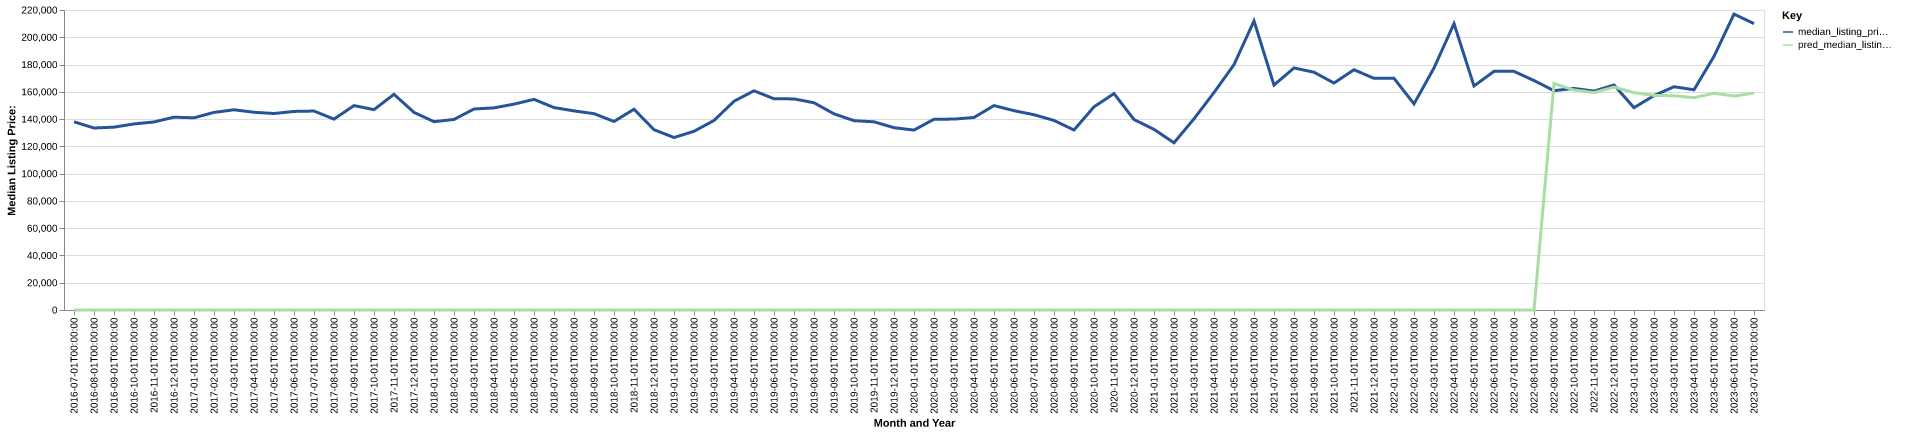

Data behind this chart, as committed beside it:
date, time_idx, median_listing_price, thirty_year_interest_rate_five, month, county_name, active_listing_count, median_days_on_market, pred_median_listing_price, month_year
2016-07-01, 0, 138000, 3.72, 7, jersey, il, 128.0, 97.0, 0, Jul-2016
2016-08-01, 1, 133475, 3.73, 8, jersey, il, 132.0, 77.0, 0, Aug-2016
2016-09-01, 2, 134100, 3.66, 9, jersey, il, 125.0, 76.0, 0, Sep-2016
2016-10-01, 3, 136450, 3.64, 10, jersey, il, 129.0, 76.0, 0, Oct-2016
2016-11-01, 4, 137900, 3.66, 11, jersey, il, 125.0, 90.0, 0, Nov-2016
2016-12-01, 5, 141400, 3.48, 12, jersey, il, 112.0, 99.0, 0, Dec-2016
2017-01-01, 6, 140950, 3.45, 1, jersey, il, 105.0, 115.0, 0, Jan-2017
2017-02-01, 7, 144900, 3.5, 2, jersey, il, 104.0, 123.0, 0, Feb-2017
2017-03-01, 8, 146825, 3.52, 3, jersey, il, 105.0, 98.0, 0, Mar-2017
2017-04-01, 9, 145000, 4.03, 4, jersey, il, 110.0, 73.0, 0, Apr-2017
2017-05-01, 10, 144100, 4.32, 5, jersey, il, 126.0, 74.0, 0, May-2017
2017-06-01, 11, 145625, 4.2, 6, jersey, il, 131.0, 72.0, 0, Jun-2017
2017-07-01, 12, 145900, 4.19, 7, jersey, il, 138.0, 67.0, 0, Jul-2017
2017-08-01, 13, 139975, 4.3, 8, jersey, il, 142.0, 73.0, 0, Aug-2017
2017-09-01, 14, 149900, 4.1, 9, jersey, il, 145.0, 81.0, 0, Sep-2017
2017-10-01, 15, 146925, 4.05, 10, jersey, il, 142.0, 93.0, 0, Oct-2017
2017-11-01, 16, 158175, 3.94, 11, jersey, il, 135.0, 98.0, 0, Nov-2017
2017-12-01, 17, 144900, 4.03, 12, jersey, il, 118.0, 104.0, 0, Dec-2017
2018-01-01, 18, 138100, 3.93, 1, jersey, il, 111.0, 128.0, 0, Jan-2018
2018-02-01, 19, 139750, 3.83, 2, jersey, il, 100.0, 132.0, 0, Feb-2018
2018-03-01, 20, 147400, 3.94, 3, jersey, il, 107.0, 114.0, 0, Mar-2018
2018-04-01, 21, 148225, 3.95, 4, jersey, il, 108.0, 84.0, 0, Apr-2018
2018-05-01, 22, 150975, 3.99, 5, jersey, il, 116.0, 69.0, 0, May-2018
2018-06-01, 23, 154450, 4.15, 6, jersey, il, 122.0, 69.0, 0, Jun-2018
2018-07-01, 24, 148450, 4.4, 7, jersey, il, 114.0, 87.0, 0, Jul-2018
2018-08-01, 25, 146000, 4.46, 8, jersey, il, 116.0, 87.0, 0, Aug-2018
2018-09-01, 26, 144000, 4.58, 9, jersey, il, 106.0, 86.0, 0, Sep-2018
2018-10-01, 27, 138250, 4.66, 10, jersey, il, 112.0, 78.0, 0, Oct-2018
2018-11-01, 28, 147225, 4.62, 11, jersey, il, 104.0, 92.0, 0, Nov-2018
2018-12-01, 29, 132200, 4.54, 12, jersey, il, 88.0, 92.0, 0, Dec-2018
2019-01-01, 30, 126500, 4.6, 1, jersey, il, 85.0, 102.0, 0, Jan-2019
2019-02-01, 31, 131050, 4.72, 2, jersey, il, 78.0, 123.0, 0, Feb-2019
2019-03-01, 32, 138979, 4.9, 3, jersey, il, 78.0, 119.0, 0, Mar-2019
2019-04-01, 33, 153075, 4.94, 4, jersey, il, 81.0, 86.0, 0, Apr-2019
2019-05-01, 34, 160750, 4.75, 5, jersey, il, 85.0, 69.0, 0, May-2019
2019-06-01, 35, 154900, 4.51, 6, jersey, il, 80.0, 69.0, 0, Jun-2019
2019-07-01, 36, 154800, 4.41, 7, jersey, il, 82.0, 75.0, 0, Jul-2019
2019-08-01, 37, 151973, 4.41, 8, jersey, il, 86.0, 79.0, 0, Aug-2019
2019-09-01, 38, 143832, 4.2, 9, jersey, il, 100.0, 68.0, 0, Sep-2019
2019-10-01, 39, 138850, 4.14, 10, jersey, il, 106.0, 65.0, 0, Oct-2019
2019-11-01, 40, 138000, 3.84, 11, jersey, il, 104.0, 86.0, 0, Nov-2019
2019-12-01, 41, 133700, 3.81, 12, jersey, il, 100.0, 99.0, 0, Dec-2019
2020-01-01, 42, 131950, 3.75, 1, jersey, il, 85.0, 123.0, 0, Jan-2020
2020-02-01, 43, 139900, 3.73, 2, jersey, il, 74.0, 120.0, 0, Feb-2020
2020-03-01, 44, 140000, 3.78, 3, jersey, il, 71.0, 114.0, 0, Mar-2020
2020-04-01, 45, 141175, 3.75, 4, jersey, il, 68.0, 110.0, 0, Apr-2020
2020-05-01, 46, 149900, 3.74, 5, jersey, il, 60.0, 82.0, 0, May-2020
2020-06-01, 47, 146175, 3.72, 6, jersey, il, 59.0, 64.0, 0, Jun-2020
2020-07-01, 48, 143200, 3.49, 7, jersey, il, 54.0, 58.0, 0, Jul-2020
2020-08-01, 49, 139000, 3.65, 8, jersey, il, 49.0, 58.0, 0, Aug-2020
2020-09-01, 50, 132000, 3.33, 9, jersey, il, 61.0, 48.0, 0, Sep-2020
2020-10-01, 51, 149000, 3.28, 10, jersey, il, 58.0, 57.0, 0, Oct-2020
2020-11-01, 52, 158700, 3.21, 11, jersey, il, 57.0, 69.0, 0, Nov-2020
2020-12-01, 53, 139675, 3.07, 12, jersey, il, 52.0, 69.0, 0, Dec-2020
2021-01-01, 54, 132450, 2.99, 1, jersey, il, 46.0, 74.0, 0, Jan-2021
2021-02-01, 55, 122625, 2.93, 2, jersey, il, 39.0, 72.0, 0, Feb-2021
2021-03-01, 56, 140200, 2.88, 3, jersey, il, 32.0, 56.0, 0, Mar-2021
2021-04-01, 57, 159450, 2.84, 4, jersey, il, 27.0, 65.0, 0, Apr-2021
2021-05-01, 58, 179900, 2.71, 5, jersey, il, 26.0, 55.0, 0, May-2021
2021-06-01, 59, 212000, 2.79, 6, jersey, il, 21.0, 41.0, 0, Jun-2021
... 25 more rows
